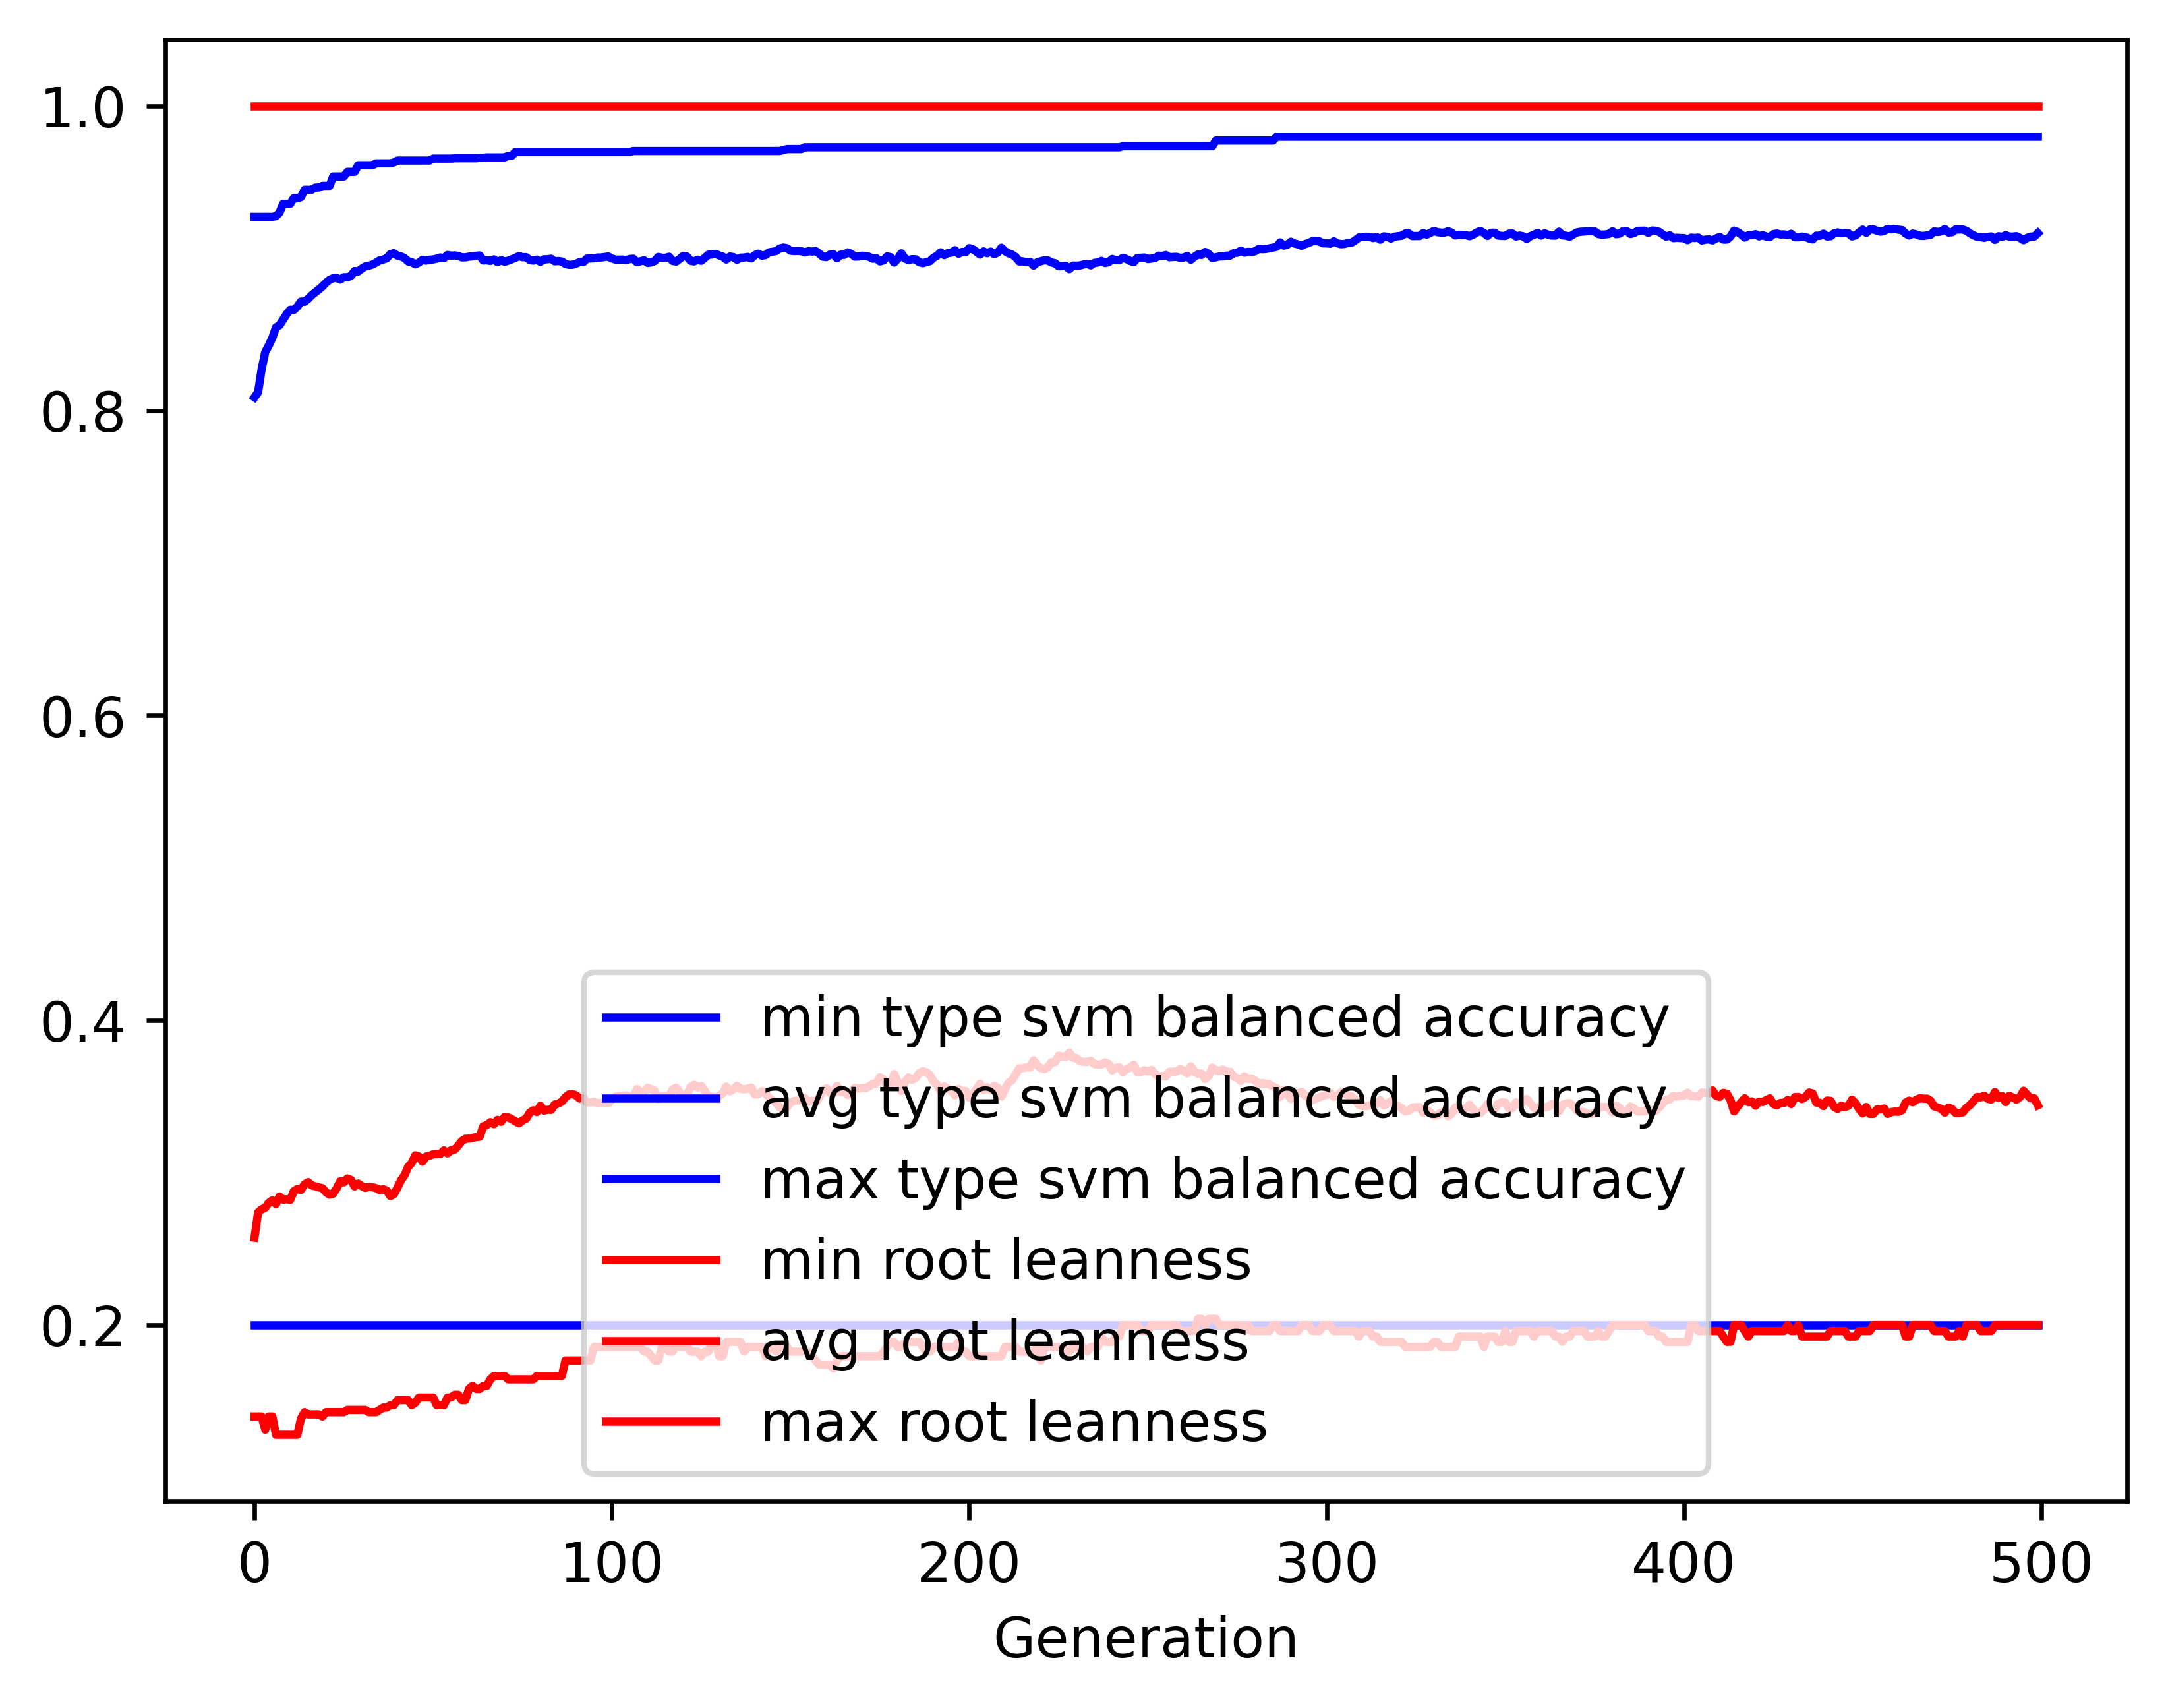

Source data for this figure (header and first rows):
gen, evals, gen_feats, explored, type svm balanced accuracy_min, type svm balanced accuracy_avg, type svm balanced accuracy_max, type svm balanced accuracy_std, root leanness_min, root leanness_avg, root leanness_max, root leanness_std
0, 500, 433, 433, 0.2, 0.8088, 0.9272, 0.1447, 0.14, 0.2574, 1.0, 0.1634
1, 536, 666, 672, 0.2, 0.8121, 0.9272, 0.1269, 0.14, 0.2739, 1.0, 0.1357
2, 534, 700, 883, 0.2, 0.8272, 0.9272, 0.1123, 0.14, 0.276, 1.0, 0.1364
3, 529, 726, 1090, 0.2, 0.8384, 0.9272, 0.1018, 0.1313, 0.277, 1.0, 0.1357
4, 551, 763, 1301, 0.2, 0.8428, 0.9272, 0.1014, 0.14, 0.2803, 1.0, 0.1377
5, 542, 786, 1486, 0.2, 0.8479, 0.9272, 0.09667, 0.14, 0.2819, 1.0, 0.1373
6, 537, 798, 1673, 0.2, 0.8546, 0.9276, 0.0923, 0.128, 0.2794, 1.0, 0.1341
7, 552, 812, 1872, 0.2, 0.856, 0.93, 0.09323, 0.128, 0.2844, 1.0, 0.1353
8, 541, 811, 2031, 0.2, 0.8597, 0.9357, 0.09239, 0.128, 0.2823, 1.0, 0.1362
9, 550, 808, 2202, 0.2, 0.8634, 0.9357, 0.09001, 0.128, 0.2826, 1.0, 0.1356
10, 542, 819, 2367, 0.2, 0.8662, 0.9357, 0.08824, 0.128, 0.2821, 1.0, 0.1357
11, 553, 820, 2502, 0.2, 0.8661, 0.9394, 0.09044, 0.128, 0.2879, 1.0, 0.1374
12, 554, 816, 2633, 0.2, 0.8683, 0.9394, 0.08864, 0.128, 0.2893, 1.0, 0.1375
13, 542, 849, 2770, 0.2, 0.8716, 0.9401, 0.08794, 0.1387, 0.2887, 1.0, 0.1374
14, 554, 841, 2897, 0.2, 0.8715, 0.9449, 0.09014, 0.1429, 0.2923, 1.0, 0.1397
15, 557, 836, 3027, 0.2, 0.8734, 0.9449, 0.0898, 0.1414, 0.2938, 1.0, 0.1386
16, 554, 857, 3152, 0.2, 0.8757, 0.9449, 0.08944, 0.1414, 0.2917, 1.0, 0.1391
17, 550, 842, 3266, 0.2, 0.8776, 0.9464, 0.08944, 0.1414, 0.2911, 1.0, 0.1395
18, 537, 843, 3369, 0.2, 0.8796, 0.9464, 0.0888, 0.1414, 0.2904, 1.0, 0.1401
19, 542, 861, 3477, 0.2, 0.8815, 0.9475, 0.08807, 0.14, 0.2898, 1.0, 0.1412
20, 548, 861, 3588, 0.2, 0.884, 0.9475, 0.08603, 0.1429, 0.2872, 1.0, 0.1408
21, 540, 843, 3677, 0.2, 0.8858, 0.9475, 0.08507, 0.1429, 0.2855, 1.0, 0.139
22, 542, 885, 3787, 0.2, 0.8869, 0.9536, 0.08479, 0.1429, 0.2862, 1.0, 0.139
23, 559, 868, 3877, 0.2, 0.887, 0.9536, 0.08387, 0.1429, 0.2898, 1.0, 0.1375
24, 559, 843, 3956, 0.2, 0.8859, 0.9536, 0.08623, 0.1429, 0.2944, 1.0, 0.139
25, 543, 850, 4059, 0.2, 0.8876, 0.9536, 0.08605, 0.1429, 0.2937, 1.0, 0.1388
26, 555, 818, 4126, 0.2, 0.8875, 0.9567, 0.08587, 0.1443, 0.2962, 1.0, 0.1387
27, 545, 842, 4190, 0.2, 0.8884, 0.9567, 0.086, 0.1443, 0.2953, 1.0, 0.1387
28, 547, 840, 4260, 0.2, 0.8916, 0.9567, 0.08388, 0.1443, 0.291, 1.0, 0.1367
29, 544, 829, 4328, 0.2, 0.8913, 0.961, 0.08556, 0.1443, 0.2929, 1.0, 0.1369
30, 544, 851, 4386, 0.2, 0.8932, 0.961, 0.08366, 0.1443, 0.2912, 1.0, 0.1359
31, 546, 835, 4447, 0.2, 0.8946, 0.961, 0.0836, 0.1443, 0.29, 1.0, 0.1366
32, 548, 843, 4518, 0.2, 0.8951, 0.961, 0.08365, 0.1429, 0.2906, 1.0, 0.1365
33, 552, 840, 4569, 0.2, 0.8958, 0.961, 0.08391, 0.1429, 0.2904, 1.0, 0.1367
34, 534, 869, 4633, 0.2, 0.8971, 0.9622, 0.08405, 0.1429, 0.2899, 1.0, 0.1373
35, 544, 846, 4686, 0.2, 0.8986, 0.9622, 0.08445, 0.1443, 0.2886, 1.0, 0.1381
36, 539, 798, 4733, 0.2, 0.8991, 0.9622, 0.08462, 0.1459, 0.2892, 1.0, 0.1381
37, 552, 828, 4767, 0.2, 0.8999, 0.9622, 0.08478, 0.1459, 0.2883, 1.0, 0.1377
38, 539, 827, 4814, 0.2, 0.9027, 0.9622, 0.08267, 0.1474, 0.2847, 1.0, 0.1354
39, 540, 812, 4869, 0.2, 0.9033, 0.9629, 0.08251, 0.1474, 0.2859, 1.0, 0.1349
40, 560, 838, 4921, 0.2, 0.9017, 0.9641, 0.08441, 0.1508, 0.2902, 1.0, 0.1362
41, 554, 829, 4966, 0.2, 0.9011, 0.9641, 0.08375, 0.1508, 0.2951, 1.0, 0.1348
42, 555, 846, 5017, 0.2, 0.9001, 0.9641, 0.08536, 0.1508, 0.2984, 1.0, 0.1352
43, 560, 866, 5060, 0.2, 0.8979, 0.9641, 0.08797, 0.1508, 0.3039, 1.0, 0.1371
44, 550, 824, 5100, 0.2, 0.8974, 0.9641, 0.08776, 0.1474, 0.3064, 1.0, 0.136
45, 540, 840, 5135, 0.2, 0.896, 0.9641, 0.08993, 0.1491, 0.3114, 1.0, 0.1377
46, 538, 815, 5175, 0.2, 0.8971, 0.9641, 0.0889, 0.1525, 0.3106, 1.0, 0.1381
47, 540, 822, 5202, 0.2, 0.8989, 0.9641, 0.08931, 0.1525, 0.3072, 1.0, 0.1392
48, 553, 828, 5231, 0.2, 0.8984, 0.9641, 0.08892, 0.1525, 0.3106, 1.0, 0.1376
49, 537, 862, 5266, 0.2, 0.899, 0.9641, 0.08907, 0.1525, 0.3111, 1.0, 0.1369
50, 539, 854, 5294, 0.2, 0.8992, 0.9654, 0.08918, 0.1525, 0.3121, 1.0, 0.1367
51, 529, 864, 5323, 0.2, 0.8997, 0.9654, 0.08919, 0.1474, 0.3123, 1.0, 0.1367
52, 531, 819, 5343, 0.2, 0.9005, 0.9654, 0.08889, 0.1474, 0.3123, 1.0, 0.1363
53, 536, 828, 5356, 0.2, 0.9, 0.9654, 0.08865, 0.1474, 0.3146, 1.0, 0.135
54, 530, 825, 5376, 0.2, 0.9021, 0.9654, 0.08642, 0.1525, 0.3127, 1.0, 0.134
55, 534, 810, 5398, 0.2, 0.9017, 0.9654, 0.08801, 0.1525, 0.3148, 1.0, 0.1344
56, 538, 819, 5416, 0.2, 0.9019, 0.9656, 0.08802, 0.1543, 0.3152, 1.0, 0.1341
57, 531, 842, 5426, 0.2, 0.9015, 0.9656, 0.08789, 0.1543, 0.3178, 1.0, 0.1327
58, 544, 812, 5450, 0.2, 0.9005, 0.9656, 0.08992, 0.1508, 0.3207, 1.0, 0.1344
59, 527, 829, 5474, 0.2, 0.9006, 0.9656, 0.08978, 0.1508, 0.3222, 1.0, 0.1339
... 440 more rows
